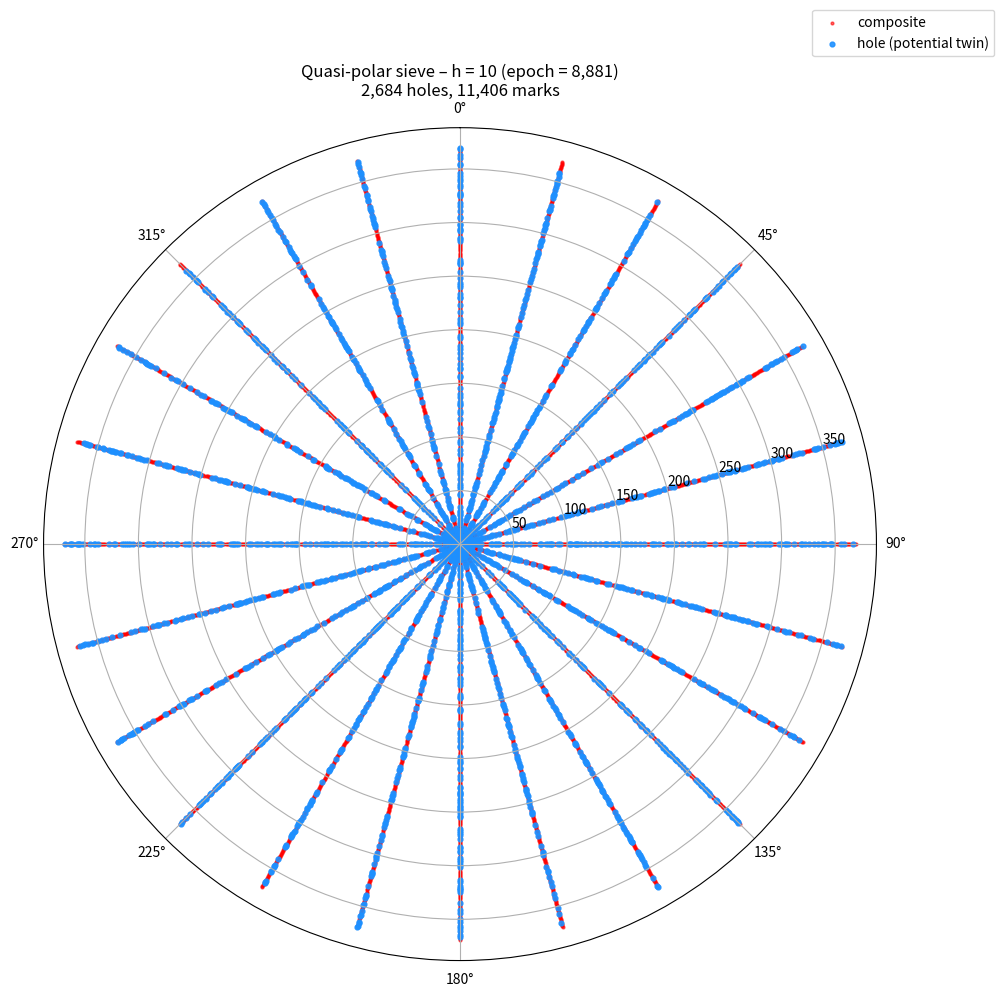

Generate this figure with matplotlib:
#!/usr/bin/env python3
# -*- coding: utf-8 -*-

"""
Quasi-polar visualisation of the quadratic twin-prime sieve (h = 10)

Re-implements NewGrok17.py exactly, then draws the markings on a polar grid:
    • 24 rays  →  one per drLD call
    • radius  →  address i  (scaled so the outermost ring is at r ≈ epoch/24)
    • red     →  composite (list17[i] > 0)
    • blue    →  potential twin-prime address (list17[i] == 0)
"""

import cmath
import math
import matplotlib.pyplot as plt
import numpy as np

# ----------------------------------------------------------------------
# 1.  Sieve (identical to NewGrok17.py)
# ----------------------------------------------------------------------
h = 10                                   # <-- change here for other epochs
epoch = 90 * (h * h) - 12 * h + 1        # = 8101 for h = 10
limit = epoch

# solve 90x² - 300x + (250-limit) = 0  →  positive root = new_limit
a, b, c = 90, -300, 250 - limit
disc = b**2 - 4*a*c
new_limit = (-b + cmath.sqrt(disc)) / (2*a)

list17 = [0] * (limit + 200)             # a little extra room

def drLD(x, l, m, z, lst, primitive):
    """One quadratic + arithmetic-progression marking."""
    y = 90 * (x * x) - l * x + m
    if y >= len(lst):
        return
    lst[y] += 1
    p = z + 90 * (x - 1)
    n = 1
    while True:
        pos = y + p * n
        if pos >= len(lst):
            break
        lst[pos] += 1
        n += 1

# 24 operators – exactly the calls in NewGrok17.py
for x in range(1, int(new_limit.real)):
    drLD(x,  72,  -1, 17, list17, 17)   # 17,91
    drLD(x,  72,  -1, 91, list17, 17)

    drLD(x, 108,  29, 19, list17, 17)   # 19,53
    drLD(x, 108,  29, 53, list17, 17)

    drLD(x,  72,  11, 37, list17, 17)   # 37,71
    drLD(x,  72,  11, 71, list17, 17)

    drLD(x,  18,   0, 73, list17, 17)   # 73,89
    drLD(x,  18,   0, 89, list17, 17)

    drLD(x, 102,  20, 11, list17, 17)   # 11,67
    drLD(x, 102,  20, 67, list17, 17)

    drLD(x, 138,  52, 13, list17, 17)   # 13,29
    drLD(x, 138,  52, 29, list17, 17)

    drLD(x, 102,  28, 31, list17, 17)   # 31,47
    drLD(x, 102,  28, 47, list17, 17)

    drLD(x,  48,   3, 49, list17, 17)   # 49,83
    drLD(x,  48,   3, 83, list17, 17)

    drLD(x,  78,   8, 23, list17, 17)   # 23,79
    drLD(x,  78,   8, 79, list17, 17)

    drLD(x, 132,  45,  7, list17, 17)   # 7,41
    drLD(x, 132,  45, 41, list17, 17)

    drLD(x,  78,  16, 43, list17, 17)   # 43,59
    drLD(x,  78,  16, 59, list17, 17)

    drLD(x,  42,   4, 61, list17, 17)   # 61,77
    drLD(x,  42,   4, 77, list17, 17)

# Trim the extra padding
list17 = list17[:limit]

# ----------------------------------------------------------------------
# 2.  Statistics (identical to the original program)
# ----------------------------------------------------------------------
total_marks   = sum(list17)
x_iters       = int(new_limit.real)
operators     = 24 * x_iters
unmarked      = [i for i, v in enumerate(list17) if v == 0]
quantity_holes = len(unmarked)

print(f"Epoch          : {epoch}")
print(f"Marks (sum)    : {total_marks}")
print(f"x iterations   : {x_iters}")
print(f"Operators      : {operators}")
print(f"Potential twin-prime addresses (holes) : {quantity_holes}")

# ----------------------------------------------------------------------
# 3.  Quasi-polar mapping
# ----------------------------------------------------------------------
N_RAYS = 24
ray_angle = np.linspace(0, 2*np.pi, N_RAYS, endpoint=False)   # 0, 15°, 30°, …

# radius = address / N_RAYS   →  each ring holds exactly 24 addresses
radius = np.array([i / N_RAYS for i in range(limit)], dtype=float)

# which ray does address i belong to?
ray_idx = np.arange(limit) % N_RAYS

theta = ray_angle[ray_idx]          # polar angle for every address
r     = radius                     # polar radius

# separate composites vs holes
comp_mask = np.array(list17) > 0
hole_mask = ~comp_mask

theta_comp = theta[comp_mask]
r_comp     = r[comp_mask]

theta_hole = theta[hole_mask]
r_hole     = r[hole_mask]

# ----------------------------------------------------------------------
# 4.  Plot
# ----------------------------------------------------------------------
plt.figure(figsize=(10, 10))
ax = plt.subplot(111, projection='polar')
ax.set_theta_zero_location('N')          # 0° at top
ax.set_theta_direction(-1)               # clockwise (optional, matches intuition)

# composites – small red dots
ax.scatter(theta_comp, r_comp, c='red', s=4, alpha=0.6, label='composite')

# holes – larger blue dots
ax.scatter(theta_hole, r_hole, c='dodgerblue', s=12, alpha=0.9, label='hole (potential twin)')

ax.set_rlabel_position(75)               # move radial labels a bit
ax.set_title(f"Quasi-polar sieve – h = {h} (epoch = {epoch:,})\n"
             f"{quantity_holes:,} holes, {total_marks:,} marks",
             va='bottom', pad=20)

ax.legend(loc='upper right', bbox_to_anchor=(1.15, 1.15))
plt.tight_layout()
plt.show()